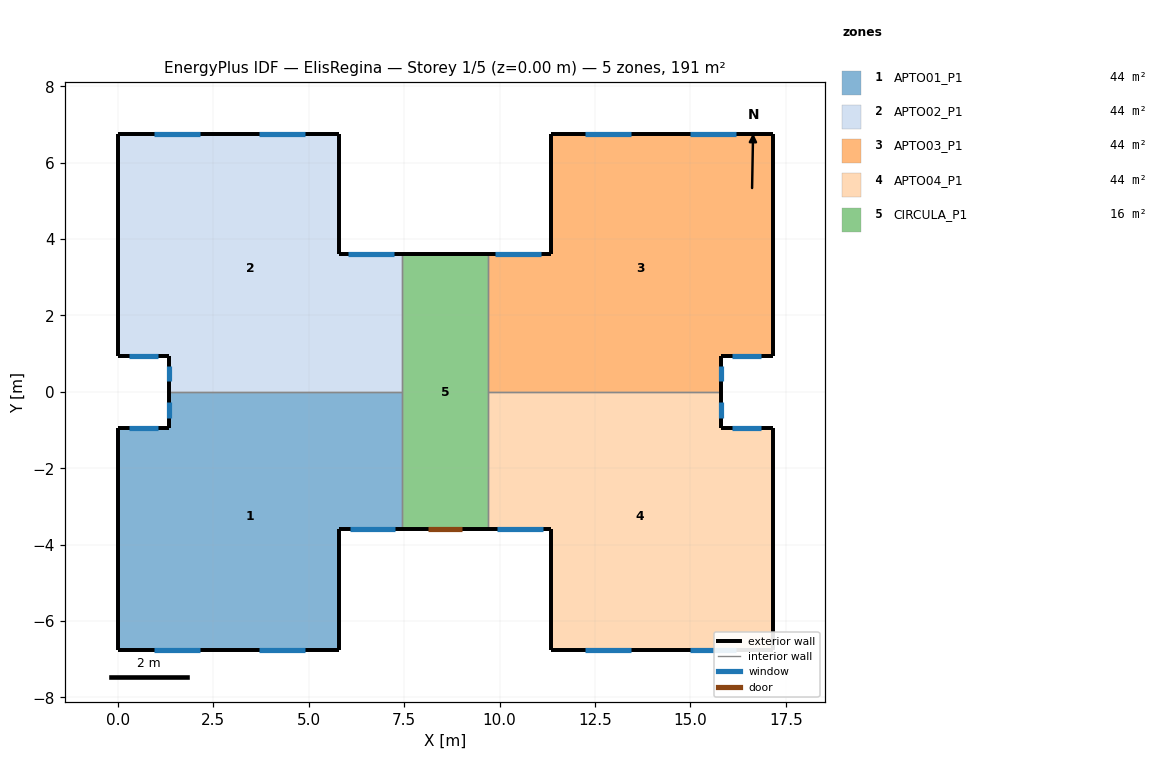
=== STOREY PLAN SPEC (per zone: floor XY polygon, exterior-wall plan segments, windows/doors) ===
zone 1: APTO01_P1  (43.8 m²)
  floor: (7.45, 0.00) (7.45, -3.60) (5.80, -3.60) (5.80, -6.75) (0.00, -6.75) (0.00, -0.95) (1.35, -0.95) (1.35, 0.00)
  exterior wall: (1.35, 0.00) – (1.35, -0.95)  [0.9 m]
    window: (1.35, -0.28) – (1.35, -0.68)  [0.4 m²]
  exterior wall: (0.00, -0.95) – (0.00, -6.75)  [5.8 m]
  exterior wall: (1.35, -0.95) – (0.00, -0.95)  [1.4 m]
    window: (1.05, -0.95) – (0.30, -0.95)  [0.6 m²]
  exterior wall: (0.00, -6.75) – (5.80, -6.75)  [5.8 m]
    window: (0.95, -6.75) – (2.15, -6.75)  [1.2 m²]
    window: (3.70, -6.75) – (4.90, -6.75)  [1.2 m²]
  exterior wall: (5.80, -6.75) – (5.80, -3.60)  [3.1 m]
  exterior wall: (5.80, -3.60) – (7.45, -3.60)  [1.7 m]
    window: (6.08, -3.60) – (7.28, -3.60)  [2.5 m²]
  interior walls: 2
zone 2: APTO02_P1  (43.8 m²)
  floor: (5.80, 6.75) (5.80, 3.60) (7.45, 3.60) (7.45, 0.00) (1.35, 0.00) (1.35, 0.95) (0.00, 0.95) (0.00, 6.75)
  exterior wall: (0.00, 6.75) – (0.00, 0.95)  [5.8 m]
  exterior wall: (0.00, 0.95) – (1.35, 0.95)  [1.4 m]
    window: (0.30, 0.95) – (1.05, 0.95)  [0.6 m²]
  exterior wall: (5.80, 3.60) – (5.80, 6.75)  [3.1 m]
  exterior wall: (7.45, 3.60) – (5.80, 3.60)  [1.7 m]
    window: (7.22, 3.60) – (6.03, 3.60)  [2.5 m²]
  exterior wall: (1.35, 0.95) – (1.35, 0.00)  [0.9 m]
    window: (1.35, 0.68) – (1.35, 0.28)  [0.4 m²]
  exterior wall: (5.80, 6.75) – (0.00, 6.75)  [5.8 m]
    window: (2.15, 6.75) – (0.95, 6.75)  [1.2 m²]
    window: (4.90, 6.75) – (3.70, 6.75)  [1.2 m²]
  interior walls: 2
zone 3: APTO03_P1  (43.8 m²)
  floor: (17.15, 6.75) (17.15, 0.95) (15.80, 0.95) (15.80, 0.00) (9.70, 0.00) (9.70, 3.60) (11.35, 3.60) (11.35, 6.75)
  exterior wall: (11.35, 3.60) – (9.70, 3.60)  [1.7 m]
    window: (11.07, 3.60) – (9.88, 3.60)  [2.5 m²]
  exterior wall: (11.35, 6.75) – (11.35, 3.60)  [3.1 m]
  exterior wall: (17.15, 6.75) – (11.35, 6.75)  [5.8 m]
    window: (16.20, 6.75) – (15.00, 6.75)  [1.2 m²]
    window: (13.45, 6.75) – (12.25, 6.75)  [1.2 m²]
  exterior wall: (17.15, 0.95) – (17.15, 6.75)  [5.8 m]
  exterior wall: (15.80, 0.95) – (17.15, 0.95)  [1.3 m]
    window: (16.10, 0.95) – (16.85, 0.95)  [0.6 m²]
  exterior wall: (15.80, 0.00) – (15.80, 0.95)  [0.9 m]
    window: (15.80, 0.28) – (15.80, 0.68)  [0.4 m²]
  interior walls: 2
zone 4: APTO04_P1  (43.8 m²)
  floor: (15.80, 0.00) (15.80, -0.95) (17.15, -0.95) (17.15, -6.75) (11.35, -6.75) (11.35, -3.60) (9.70, -3.60) (9.70, 0.00)
  exterior wall: (15.80, -0.95) – (15.80, 0.00)  [0.9 m]
    window: (15.80, -0.68) – (15.80, -0.28)  [0.4 m²]
  exterior wall: (17.15, -0.95) – (15.80, -0.95)  [1.3 m]
    window: (16.85, -0.95) – (16.10, -0.95)  [0.6 m²]
  exterior wall: (17.15, -6.75) – (17.15, -0.95)  [5.8 m]
  exterior wall: (11.35, -6.75) – (17.15, -6.75)  [5.8 m]
    window: (15.00, -6.75) – (16.20, -6.75)  [1.2 m²]
    window: (12.25, -6.75) – (13.45, -6.75)  [1.2 m²]
  exterior wall: (11.35, -3.60) – (11.35, -6.75)  [3.1 m]
  exterior wall: (9.70, -3.60) – (11.35, -3.60)  [1.7 m]
    window: (9.93, -3.60) – (11.12, -3.60)  [2.5 m²]
  interior walls: 2
zone 5: CIRCULA_P1  (16.2 m²)
  floor: (9.70, 3.60) (9.70, -3.60) (7.45, -3.60) (7.45, 3.60)
  exterior wall: (9.70, 3.60) – (7.45, 3.60)  [2.2 m]
  exterior wall: (7.45, -3.60) – (9.70, -3.60)  [2.2 m]
    door: (8.12, -3.60) – (9.03, -3.60)  [1.9 m²]
  interior walls: 4

=== DERIVED (storey summary) ===
Building: ElisRegina
Storey: 1 of 5  (floor level z = 0.00 m)
Storey gross floor area: 191.4 m²
Zones on this storey: 5
  - APTO01_P1: floor 43.8 m²; exterior wall 18.7 m (53.3 m²); 5 window(s) 5.8 m²; WWR 10.9%
  - APTO02_P1: floor 43.8 m²; exterior wall 18.7 m (53.3 m²); 5 window(s) 5.8 m²; WWR 10.9%
  - APTO03_P1: floor 43.8 m²; exterior wall 18.7 m (53.3 m²); 5 window(s) 5.8 m²; WWR 10.9%
  - APTO04_P1: floor 43.8 m²; exterior wall 18.7 m (53.3 m²); 5 window(s) 5.8 m²; WWR 10.9%
  - CIRCULA_P1: floor 16.2 m²; exterior wall 4.5 m (12.8 m²); WWR 0.0%; 1 door(s)
Zone adjacency (shared interzone walls):
  - APTO01_P1 ↔ APTO02_P1
  - APTO01_P1 ↔ CIRCULA_P1
  - APTO02_P1 ↔ CIRCULA_P1
  - APTO03_P1 ↔ APTO04_P1
  - APTO03_P1 ↔ CIRCULA_P1
  - APTO04_P1 ↔ CIRCULA_P1